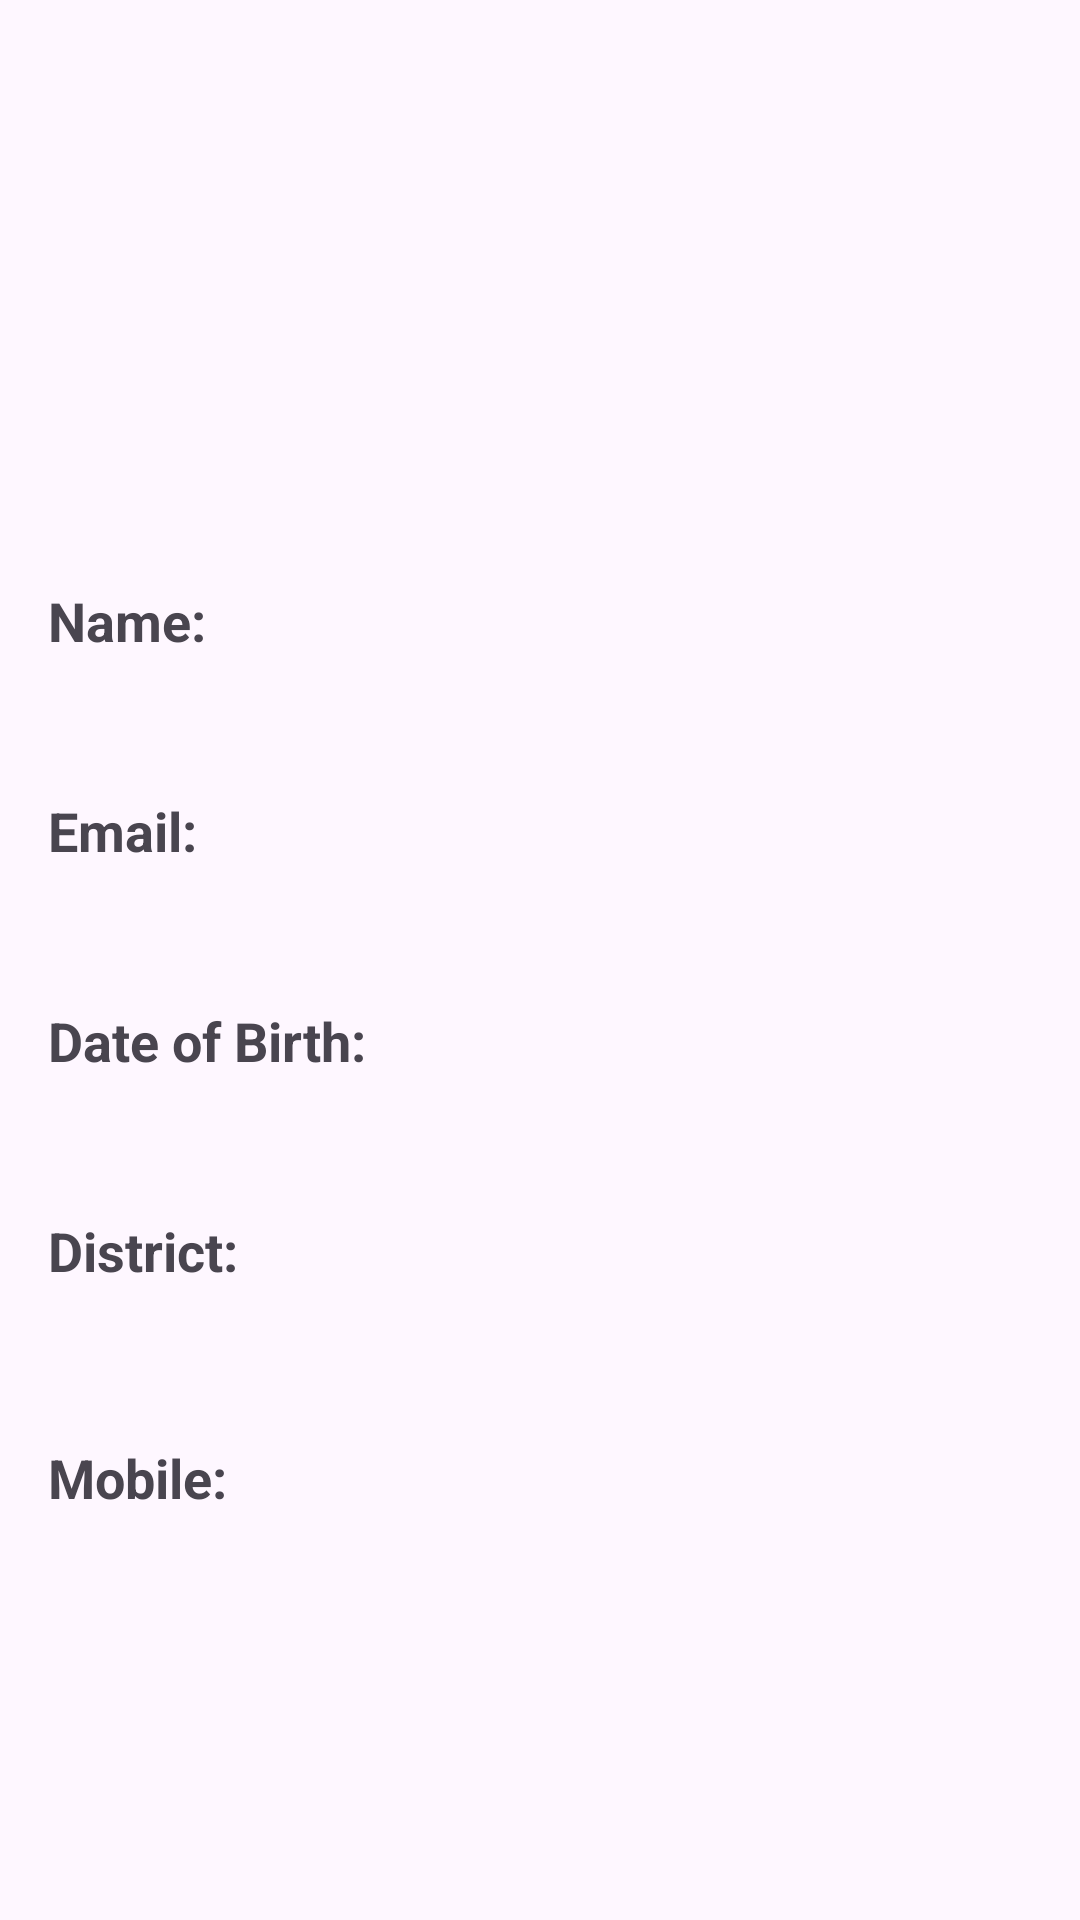

Reconstruct the res/layout file that produces this screen, plus the resources it refers to.
<!-- AndroidManifest.xml: application theme Theme.PersonProfileRegistration -->
<!-- res/layout/activity_single_profile.xml -->
<?xml version="1.0" encoding="utf-8"?>
<androidx.constraintlayout.widget.ConstraintLayout xmlns:android="http://schemas.android.com/apk/res/android"
    xmlns:app="http://schemas.android.com/apk/res-auto"
    xmlns:tools="http://schemas.android.com/tools"
    android:layout_width="match_parent"
    android:layout_height="match_parent"
    app:cardElevation="15dp"
    app:cardCornerRadius="15dp"
    android:layout_margin="30dp"
    tools:context=".SingleProfileActivity">

    <LinearLayout
        android:layout_width="match_parent"
        android:layout_height="match_parent"
        android:orientation="vertical"
        android:padding="16dp"
        app:layout_constraintTop_toTopOf="parent">

        <ImageView
            android:id="@+id/imageView"
            android:layout_width="119dp"
            android:layout_height="141dp"
            android:src="@drawable/logo"
            app:layout_constraintEnd_toEndOf="parent"
            app:layout_constraintStart_toStartOf="parent"
            app:layout_constraintTop_toTopOf="parent" />

        <TextView
            android:id="@+id/nameTextView"
            android:layout_width="wrap_content"
            android:layout_height="wrap_content"
            android:layout_marginBottom="16dp"
            android:textSize="16sp" />

        <TextView
            android:id="@+id/nameLabelTextView"
            android:layout_width="wrap_content"
            android:layout_height="wrap_content"
            android:layout_marginBottom="8dp"
            android:text="Name:"
            android:textSize="18sp"
            android:textStyle="bold" />

        <TextView
            android:id="@+id/emailTextView"
            android:layout_width="wrap_content"
            android:layout_height="wrap_content"
            android:layout_marginBottom="16dp"
            android:textSize="16sp" />

        <TextView
            android:id="@+id/emailLabelTextView"
            android:layout_width="wrap_content"
            android:layout_height="wrap_content"
            android:layout_marginBottom="8dp"
            android:text="Email:"
            android:textSize="18sp"
            android:textStyle="bold" />

        <TextView
            android:id="@+id/dobTextView"
            android:layout_width="wrap_content"
            android:layout_height="wrap_content"
            android:layout_marginBottom="16dp"
            android:textSize="16sp" />

        <TextView
            android:id="@+id/dobLabelTextView"
            android:layout_width="wrap_content"
            android:layout_height="wrap_content"
            android:layout_marginBottom="8dp"
            android:text="Date of Birth:"
            android:textSize="18sp"
            android:textStyle="bold" />

        <TextView
            android:id="@+id/districtTextView"
            android:layout_width="wrap_content"
            android:layout_height="wrap_content"
            android:layout_marginBottom="16dp"
            android:textSize="16sp" />

        <TextView
            android:id="@+id/districtLabelTextView"
            android:layout_width="wrap_content"
            android:layout_height="wrap_content"
            android:layout_marginBottom="8dp"
            android:text="District:"
            android:textSize="18sp"
            android:textStyle="bold" />

        <TextView
            android:id="@+id/mobileTextView"
            android:layout_width="wrap_content"
            android:layout_height="wrap_content"
            android:textSize="16sp" />

        <TextView
            android:id="@+id/mobileTextView"
            android:layout_width="wrap_content"
            android:layout_height="wrap_content"
            android:textSize="16sp" />

        <TextView
            android:id="@+id/mobileLabelTextView"
            android:layout_width="wrap_content"
            android:layout_height="wrap_content"
            android:layout_marginBottom="8dp"
            android:text="Mobile:"
            android:textSize="18sp"
            android:textStyle="bold" />

    </LinearLayout>


</androidx.constraintlayout.widget.ConstraintLayout>
<!-- resources referenced by this layout -->
<resources>
  <style name="Theme.PersonProfileRegistration" parent="Base.Theme.PersonProfileRegistration" />
  <style name="Base.Theme.PersonProfileRegistration" parent="Theme.Material3.DayNight.NoActionBar">
          
          
      </style>
</resources>
